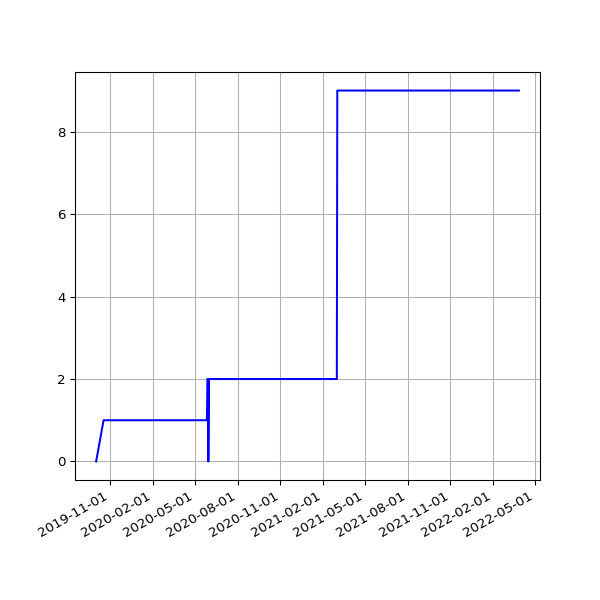

Data behind this chart, as committed beside it:
date, value
2019-10-02 05:26:02 +0000, 0
2019-10-02 06:22:22 +0100, 0
2019-10-18 05:16:04 +0000, 1
2019-10-18 06:25:35 +0100, 1
2019-10-19 05:09:54 +0000, 1
2019-10-19 06:21:29 +0100, 1
2019-10-20 05:03:20 +0000, 1
2019-10-20 05:47:08 +0100, 1
2019-10-21 05:17:15 +0000, 1
2019-10-21 06:14:33 +0100, 1
2019-10-22 05:13:32 +0000, 1
2019-10-22 16:53:31 +0100, 1
2019-10-23 06:10:09 +0000, 1
2019-10-23 17:21:53 +0100, 1
2019-10-24 06:30:27 +0000, 1
2019-10-24 17:26:35 +0100, 1
2019-10-25 05:44:28 +0000, 1
2019-10-25 18:12:02 +0100, 1
2019-10-26 05:21:30 +0000, 1
2019-10-26 21:57:51 +0100, 1
2019-10-27 05:00:21 +0000, 1
2019-10-28 01:00:38 +0000, 1
2019-10-28 05:33:24 +0000, 1
2019-10-28 17:42:43 +0000, 1
2019-10-29 05:42:54 +0000, 1
2019-10-29 18:04:47 +0000, 1
2019-10-30 05:23:13 +0000, 1
2019-10-30 18:25:04 +0000, 1
2019-10-31 05:39:55 +0000, 1
2019-10-31 18:06:55 +0000, 1
2019-11-01 05:30:14 +0000, 1
2019-11-01 17:41:08 +0000, 1
2019-11-02 05:44:34 +0000, 1
2019-11-02 22:04:42 +0000, 1
2019-11-03 06:02:30 +0000, 1
2019-11-03 23:19:10 +0000, 1
2019-11-04 04:56:43 +0000, 1
2019-11-04 16:01:46 +0000, 1
2019-11-05 05:15:03 +0000, 1
2019-11-05 17:19:25 +0000, 1
2019-11-06 05:46:15 +0000, 1
2019-11-06 16:23:23 +0000, 1
2019-11-07 05:23:58 +0000, 1
2019-11-07 16:46:51 +0000, 1
2019-11-08 05:14:17 +0000, 1
2019-11-08 17:07:31 +0000, 1
2019-11-09 05:07:43 +0000, 1
2019-11-09 21:02:42 +0000, 1
2019-11-10 05:36:04 +0000, 1
2019-11-10 22:54:59 +0000, 1
2019-11-11 05:30:44 +0000, 1
2019-11-11 16:27:32 +0000, 1
2019-11-12 05:34:12 +0000, 1
2019-11-12 17:35:10 +0000, 1
2019-11-13 05:29:37 +0000, 1
2019-11-13 16:56:25 +0000, 1
2019-11-14 05:08:50 +0000, 1
2019-11-14 16:58:07 +0000, 1
2019-11-15 05:07:50 +0000, 1
2019-11-15 17:53:39 +0000, 1
... 1,364 more rows
